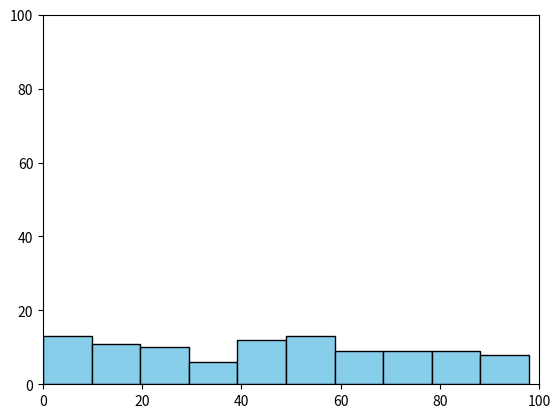

Generate this figure with matplotlib:
import numpy as np
import matplotlib.pyplot as plt
from matplotlib.animation import FuncAnimation

# Create figure and axis
fig, ax = plt.subplots()
ax.set_xlim(0, 100)
ax.set_ylim(0, 100)

# Initial data
data = np.random.randint(0, 100, 100)

# Initial histogram
bars = ax.hist(data, bins=10, color='skyblue', edgecolor='black')[2]

# Animation update function
def update(frame):
    ax.clear()
    ax.set_xlim(0, 100)
    ax.set_ylim(0, 100)
    
    new_data = np.random.randint(0, 100, 100)
    ax.hist(new_data, bins=10, color='skyblue', edgecolor='black')
    
    ax.set_title("Dynamic Histogram")
    ax.set_xlabel("Value")
    ax.set_ylabel("Frequency")

# Create animation
ani = FuncAnimation(fig, update, interval=500)

plt.show()
                
